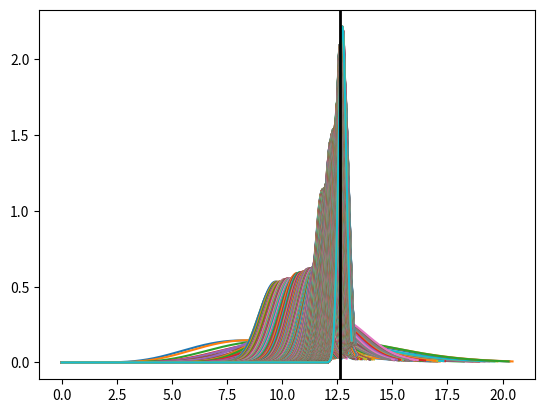

Reproduce this figure in Python.
__author__ = 'av'

import numpy as np
from scipy.stats import gamma
import matplotlib.pyplot


def modeling(experiments_count,points_count,k,theta):
    lambda_param = np.random.gamma(k, theta, 1)
    experiments = np.random.exponential(1/lambda_param, experiments_count)
    beta = 1/theta
    for experiment in experiments:
        k += 1
        beta += experiment
        x = np.linspace(gamma.ppf(0.00, k, scale=1 / beta), gamma.ppf(0.99, k, scale=1 / beta), points_count)
        matplotlib.pyplot.plot(x, gamma.pdf(x, k, scale=1 / beta))
    matplotlib.pyplot.axvline(x=lambda_param, linewidth=2, color='k')
    matplotlib.pyplot.show()

if __name__ == "__main__":
    exp_count = 5000
    point_count = 1000
    k, theta = 9, 1
    modeling(exp_count,point_count, k, theta)
